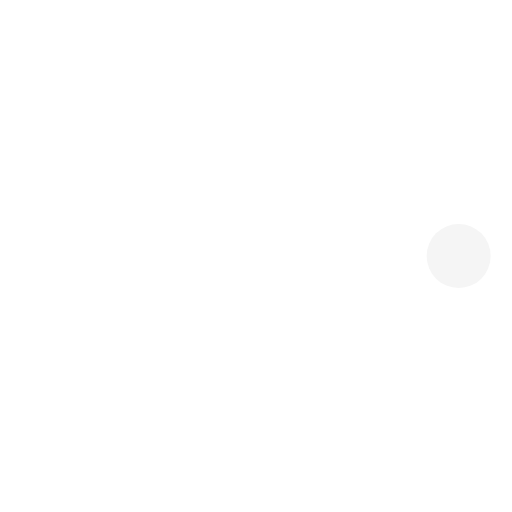
t = 0.00 s
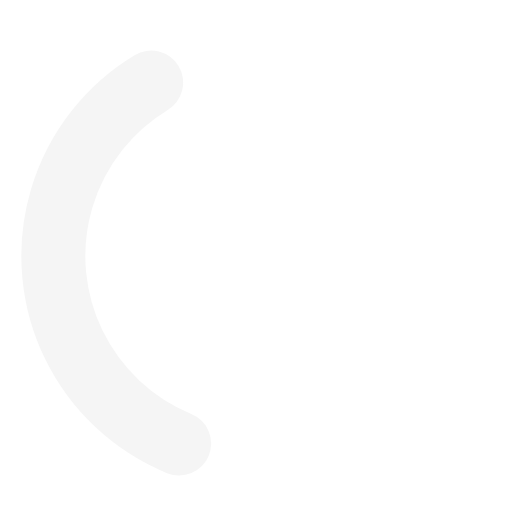
t = 0.36 s
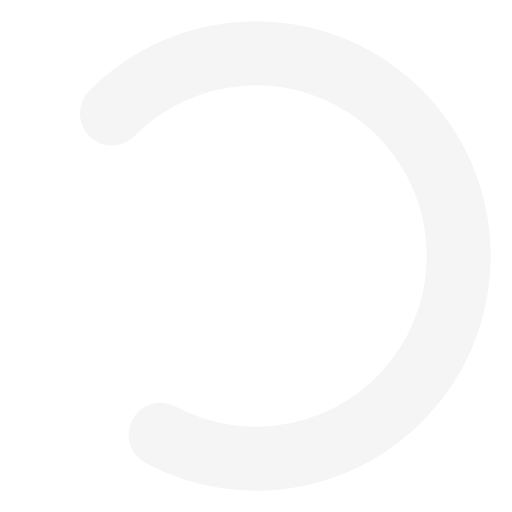
t = 0.71 s
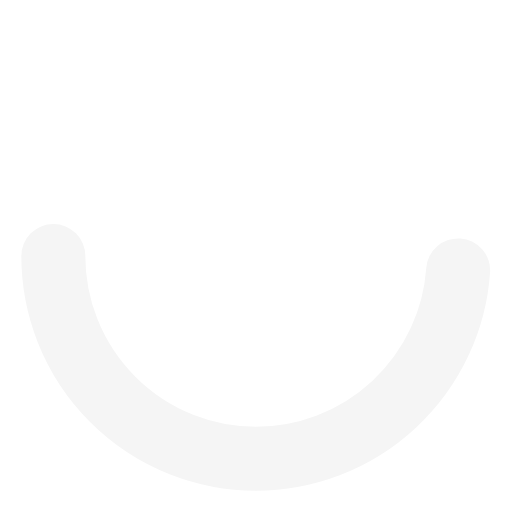
t = 1.00 s
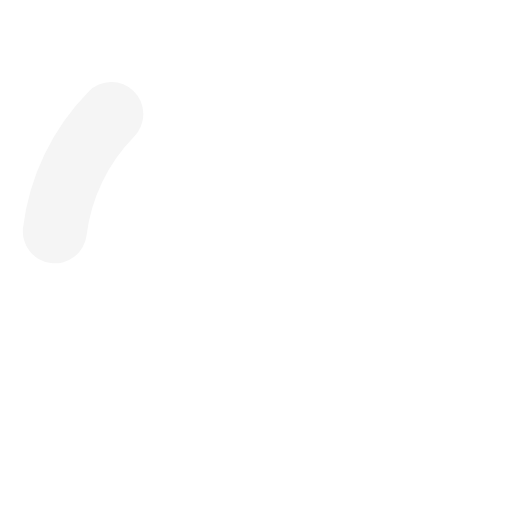
t = 1.25 s
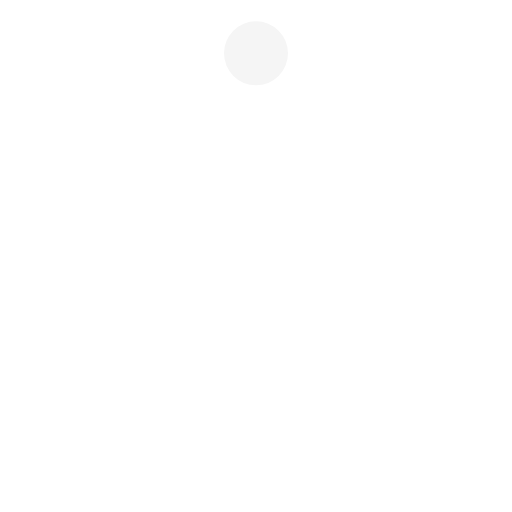
t = 1.50 s

The animated SVG that drew these frames (rendered in a browser with its animation timeline set to each time). Animation: 3 SMIL elements (animate=2,animateTransform=1); one cycle of 2.00 s, repeats indefinitely.

<svg xmlns="http://www.w3.org/2000/svg" width="14" height="14" viewBox="0 0 24 24"><g stroke="whitesmoke"><circle cx="12" cy="12" r="9.5" fill="none" stroke-linecap="round" stroke-width="3"><animate attributeName="stroke-dasharray" calcMode="spline" dur="1.5s" keySplines="0.42,0,0.58,1;0.42,0,0.58,1;0.42,0,0.58,1" keyTimes="0;0.475;0.95;1" repeatCount="indefinite" values="0 150;42 150;42 150;42 150"/><animate attributeName="stroke-dashoffset" calcMode="spline" dur="1.5s" keySplines="0.42,0,0.58,1;0.42,0,0.58,1;0.42,0,0.58,1" keyTimes="0;0.475;0.95;1" repeatCount="indefinite" values="0;-16;-59;-59"/></circle><animateTransform attributeName="transform" dur="2s" repeatCount="indefinite" type="rotate" values="0 12 12;360 12 12"/></g></svg>
